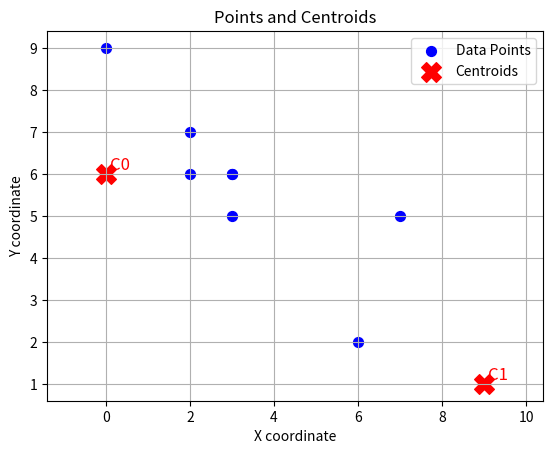

Source code (Python):
import matplotlib.pyplot as plt

# Data points (x, y)
points = [
    (3.000000, 6.000000),
    (7.000000, 5.000000),
    (3.000000, 5.000000),
    (6.000000, 2.000000),
    (9.000000, 1.000000),
    (2.000000, 7.000000),
    (0.000000, 9.000000),
    (3.000000, 6.000000),
    (0.000000, 6.000000),
    (2.000000, 6.000000)
]

# Centroids
centroids = [
    (0.000000, 6.000000),
    (9.000000, 1.000000)
]

# Separate x and y coordinates
x_points, y_points = zip(*points)
x_centroids, y_centroids = zip(*centroids)

# Plot all points
plt.scatter(x_points, y_points, color='blue', label='Data Points', s=50)

# Plot centroids
plt.scatter(x_centroids, y_centroids, color='red', label='Centroids', s=200, marker='X')

# Add labels for centroids
for i, (x, y) in enumerate(centroids):
    plt.text(x + 0.1, y + 0.1, f'C{i}', fontsize=12, color='red')

# Styling
plt.title('Points and Centroids')
plt.xlabel('X coordinate')
plt.ylabel('Y coordinate')
plt.legend()
plt.grid(True)
plt.axis('equal')

plt.show()

# Save figure
output_path = "centroids_plot.png"
plt.savefig(output_path, dpi=300, bbox_inches='tight')
print(f"Plot saved as {output_path}")
